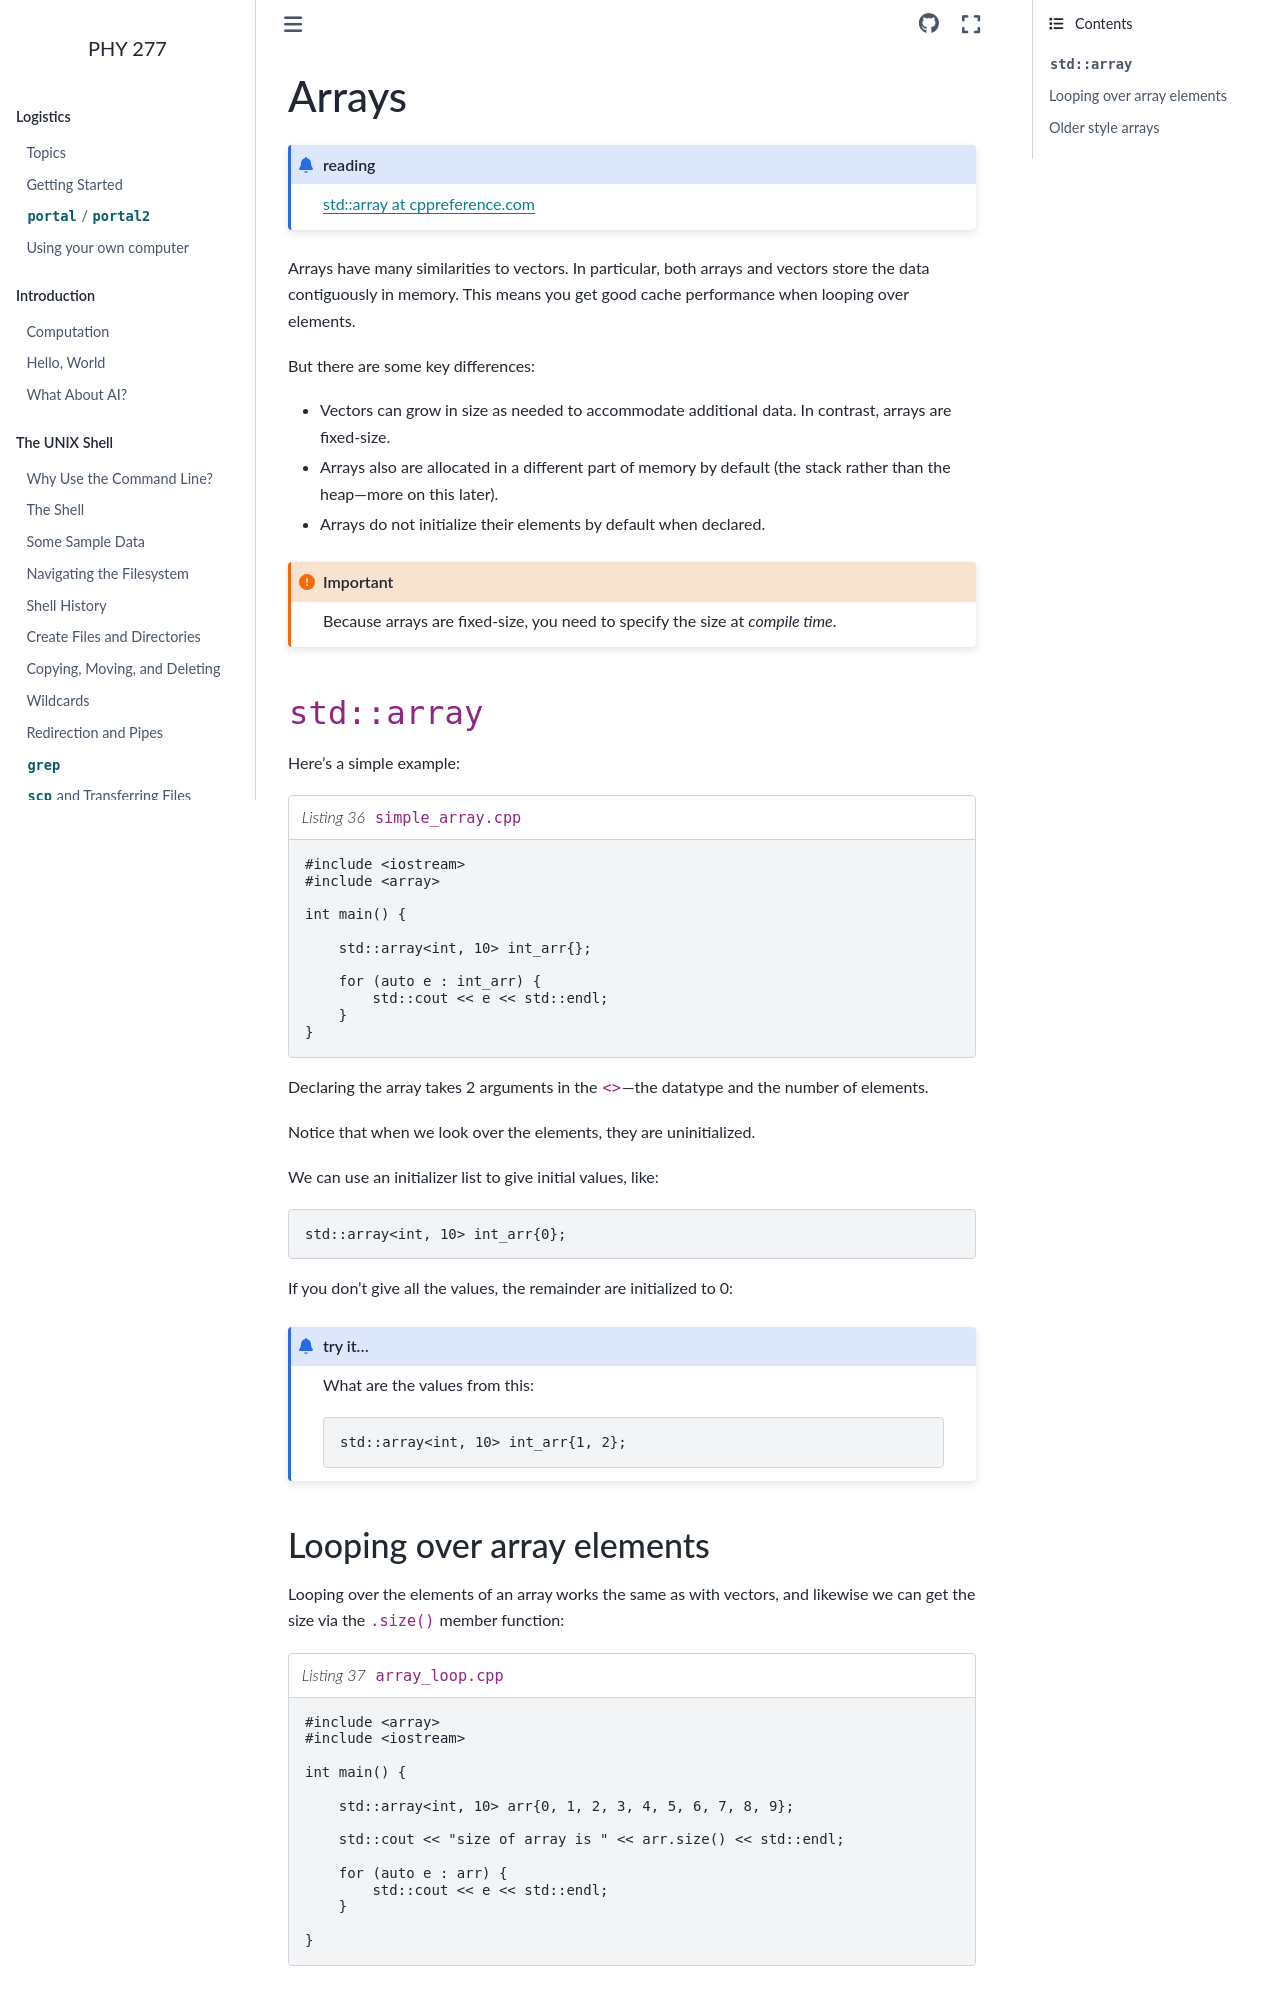

repository: zingale/phy277 · page: cxx-basics/cxx-arrays.html · generator: sphinx

******
Arrays
******

.. admonition:: reading

   `std::array at cppreference.com <https://en.cppreference.com/w/cpp/container/array>`_

Arrays have many similarities to vectors.  In particular, both arrays and vectors
store the data contiguously in memory.  This means you get good cache performance
when looping over elements.

But there are some key differences:

* Vectors can grow in size as needed to accommodate additional data.
  In contrast, arrays are fixed-size.

* Arrays also are allocated in a different part of memory by default
  (the stack rather than the heap---more on this later).

* Arrays do not initialize their elements by default when declared.

.. important::

   Because arrays are fixed-size, you need to specify the size at *compile time*.

``std::array``
==============

Here's a simple example:

.. literalinclude:: ../../../examples/arrays/simple_array.cpp
   :language: c++
   :caption: ``simple_array.cpp``

Declaring the array takes 2 arguments in the ``<>``---the datatype and the number of elements.

Notice that when we look over the elements, they are uninitialized.

We can use an initializer list to give initial values, like:

.. code:: c++

   std::array<int, 10> int_arr{0};

If you don't give all the values, the remainder are initialized to 0:

.. admonition:: try it...

   What are the values from this:

   .. code:: c++

      std::array<int, 10> int_arr{1, 2};
